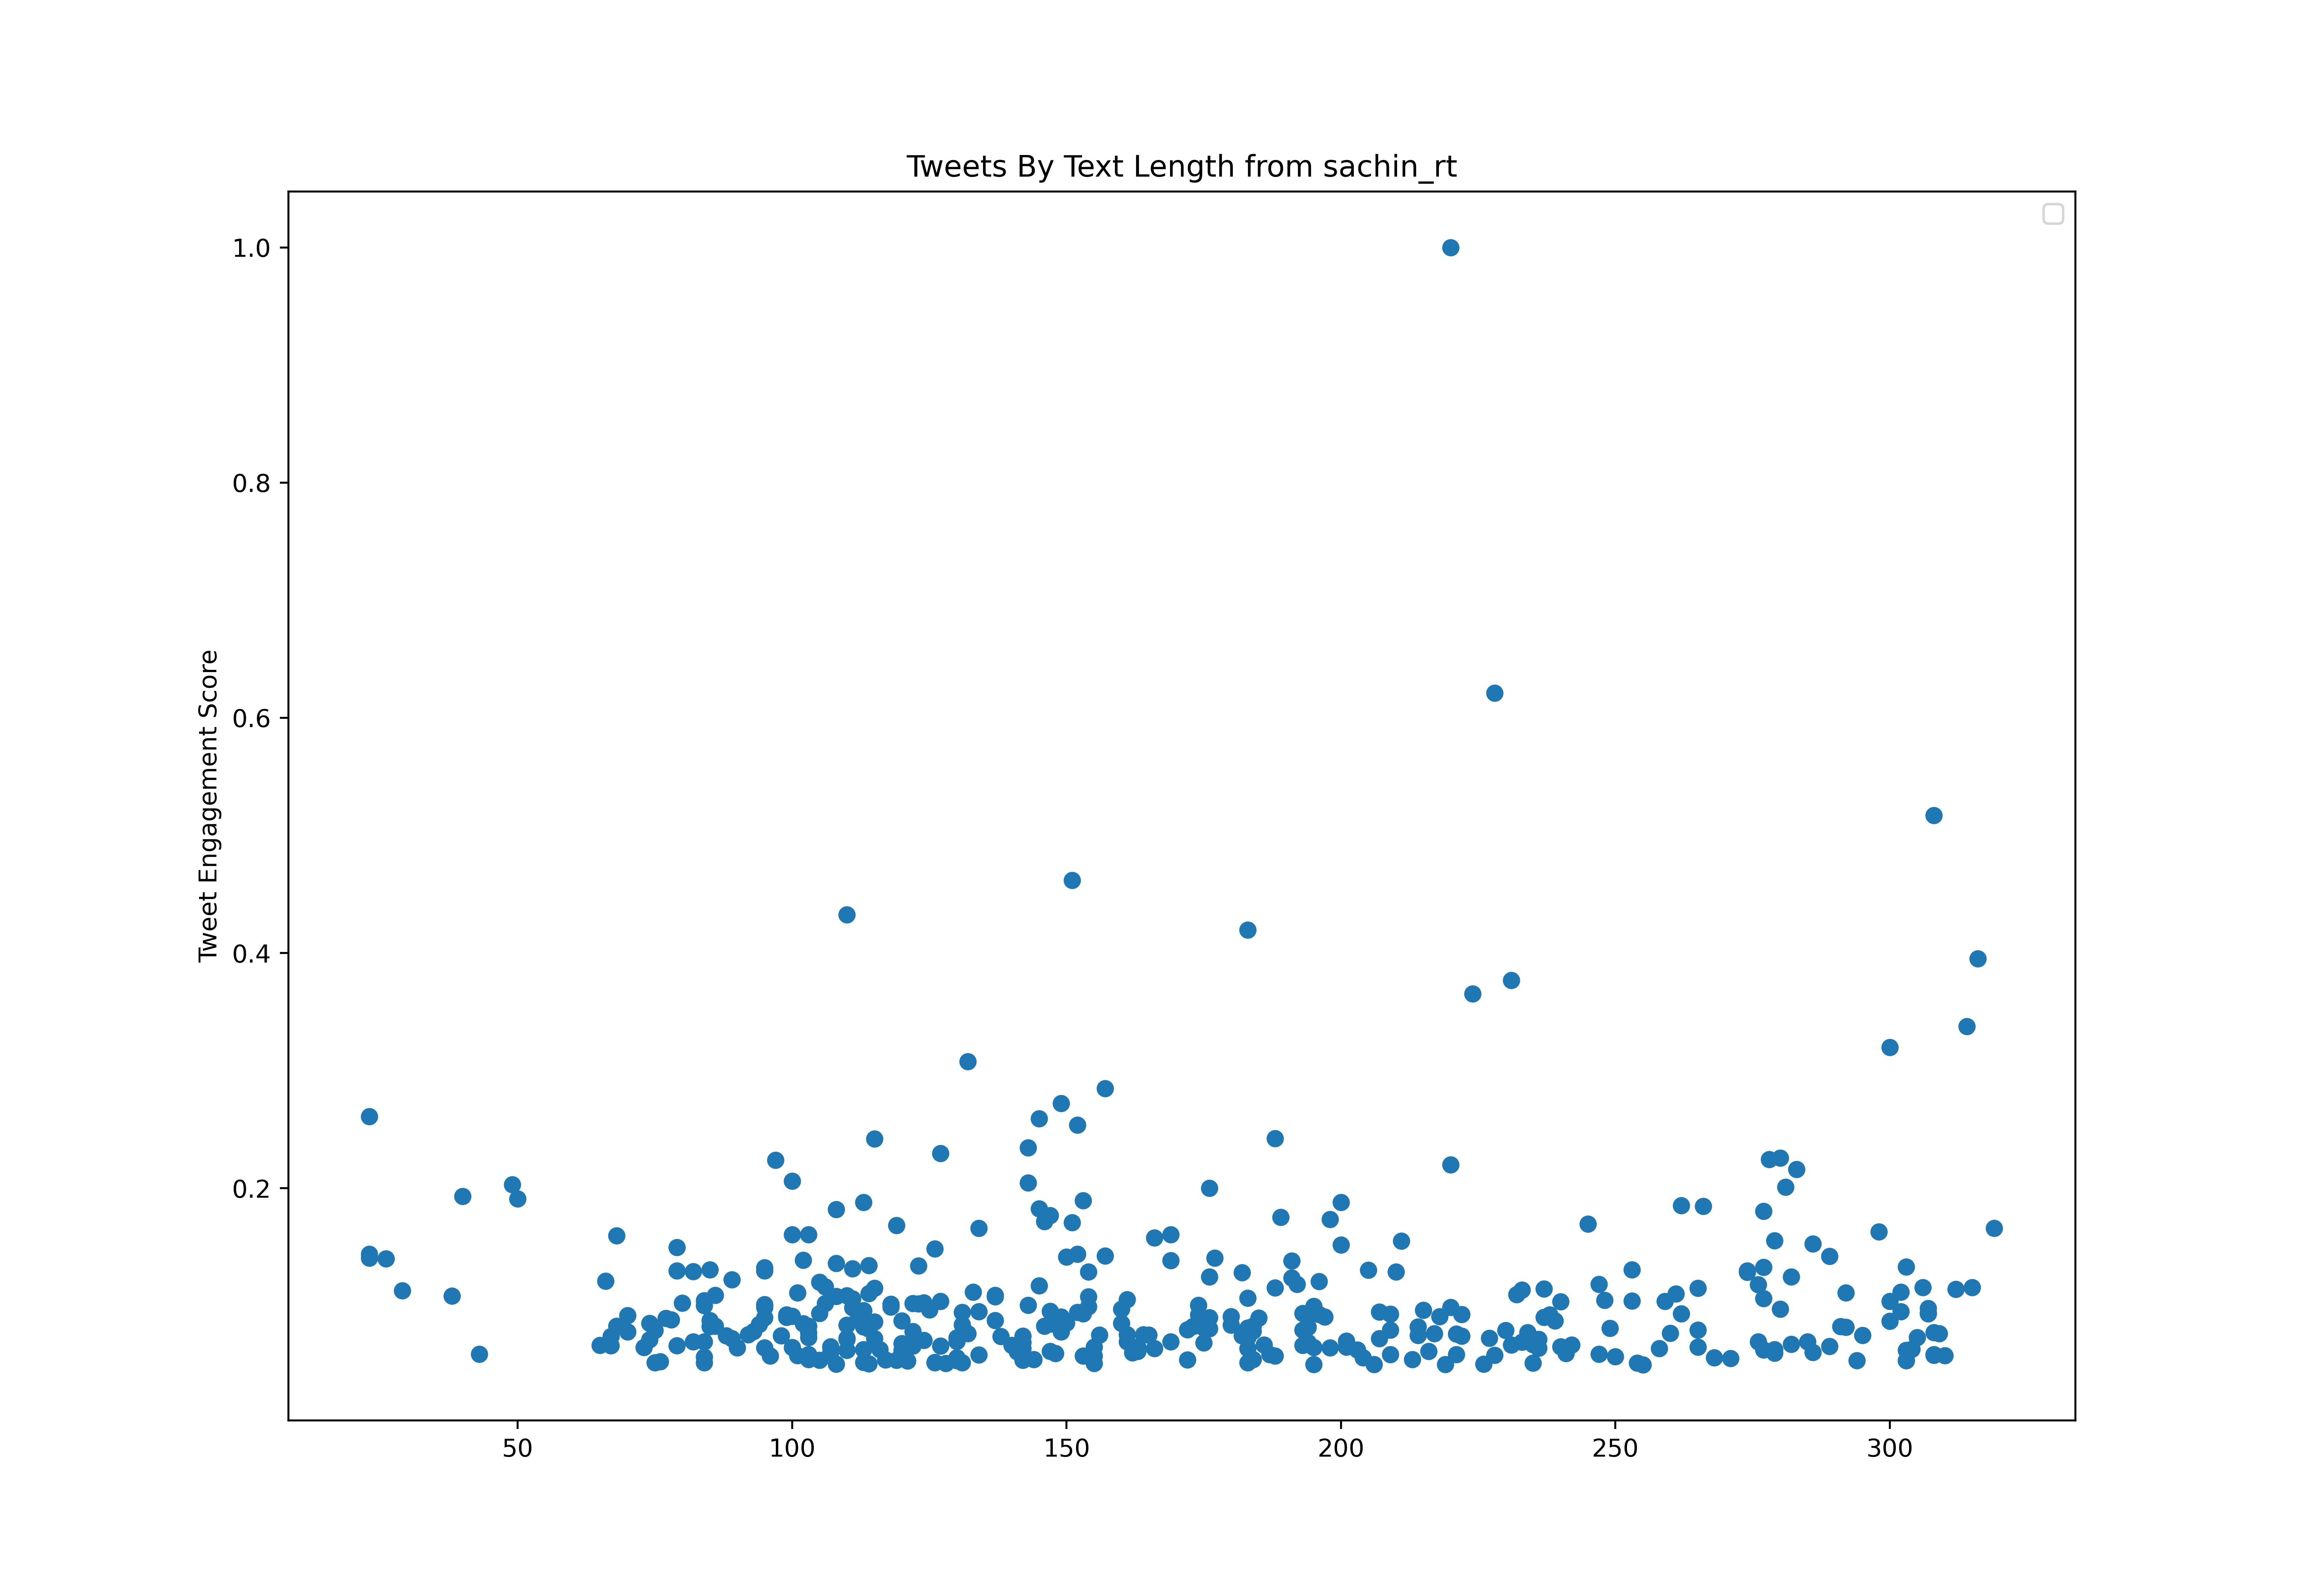

The data file committed next to this chart (first rows):
id, created_at, score, text_length
1214137235177521153, 2020-01-06T10:50:49.000Z, 3424344, 106
1215249205368745984, 2020-01-09T12:29:23.000Z, 937421, 150
1215622634802573313, 2020-01-10T13:13:15.000Z, 436490, 74
1215891092417040384, 2020-01-11T07:00:01.000Z, 5567697, 134
1216595124500566016, 2020-01-13T05:37:35.000Z, 2419438, 89
1217298310928703488, 2020-01-15T04:11:48.000Z, 3373605, 143
1217329853445206018, 2020-01-15T06:17:08.000Z, 2723669, 175
1217739728386060290, 2020-01-16T09:25:50.000Z, 259971, 301
1218205529907974145, 2020-01-17T16:16:46.000Z, 2326983, 233
1218378127841251328, 2020-01-18T03:42:36.000Z, 1361695, 129
1218521017854726147, 2020-01-18T13:10:24.000Z, 293704, 278
1218769647861813248, 2020-01-19T05:38:22.000Z, 264167, 269
1218930021256941570, 2020-01-19T16:15:38.000Z, 5467667, 298
1219205332314083328, 2020-01-20T10:29:37.000Z, 1287397, 301
1219590917952352257, 2020-01-21T12:01:48.000Z, 1741078, 131
1219890622296838144, 2020-01-22T07:52:43.000Z, 1468595, 192
1220280158973759490, 2020-01-23T09:40:36.000Z, 693918, 234
1220579488268005376, 2020-01-24T05:30:01.000Z, 1249727, 283
1220952453345972224, 2020-01-25T06:12:03.000Z, 1593929, 142
1221280600914399232, 2020-01-26T03:56:00.000Z, 2622822, 122
1221321389266722817, 2020-01-26T06:38:04.000Z, 1406308, 263
1221674741070565378, 2020-01-27T06:02:10.000Z, 3236426, 215
1222093225730592771, 2020-01-28T09:45:05.000Z, 1935384, 310
1222857523595579392, 2020-01-30T12:22:07.000Z, 3055729, 180
1223132693807812609, 2020-01-31T06:35:33.000Z, 822854, 304
1223585803135139842, 2020-02-01T12:36:03.000Z, 376431, 311
1223625743499808768, 2020-02-01T15:14:45.000Z, 271017, 79
1223844263596703744, 2020-02-02T05:43:05.000Z, 1473756, 218
1224246728267718657, 2020-02-03T08:22:20.000Z, 298271, 265
1224311321249898496, 2020-02-03T12:39:00.000Z, 1623411, 261
1224647468308221952, 2020-02-04T10:54:43.000Z, 627064, 263
1224687390830157825, 2020-02-04T13:33:22.000Z, 4067690, 66
1224992883033419776, 2020-02-05T09:47:17.000Z, 2943167, 85
1225021214382362625, 2020-02-05T11:39:51.000Z, 2503874, 98
1225320086568751104, 2020-02-06T07:27:28.000Z, 471226, 215
1225634159164477441, 2020-02-07T04:15:29.000Z, 3171428, 131
1225720382520483840, 2020-02-07T09:58:06.000Z, 185004, 270
1225783422083309568, 2020-02-07T14:08:36.000Z, 1743956, 126
1226032014945505280, 2020-02-08T06:36:25.000Z, 543371, 315
1226318043938082817, 2020-02-09T01:33:00.000Z, 2455696, 183
1226420334649315328, 2020-02-09T08:19:28.000Z, 5886984, 189
1226755612232433664, 2020-02-10T06:31:44.000Z, 3861818, 115
1226819441377214465, 2020-02-10T10:45:22.000Z, 197090, 259
1227572087310544897, 2020-02-12T12:36:07.000Z, 988866, 111
1228212333245190144, 2020-02-14T07:00:13.000Z, 6478514, 40
1229298095302705157, 2020-02-17T06:54:39.000Z, 1785932, 121
1229470356903284738, 2020-02-17T18:19:10.000Z, 453645, 171
1229638511109853184, 2020-02-18T05:27:21.000Z, 5214639, 279
1229980401218785280, 2020-02-19T04:05:54.000Z, 2721868, 249
1230762130850250752, 2020-02-21T07:52:13.000Z, 1096303, 307
1230792569962946561, 2020-02-21T09:53:10.000Z, 1876550, 204
1230829672436400129, 2020-02-21T12:20:36.000Z, 2312390, 142
1231221724353617921, 2020-02-22T14:18:28.000Z, 413395, 308
1231247073569316866, 2020-02-22T15:59:12.000Z, 588893, 181
1231446636682854402, 2020-02-23T05:12:12.000Z, 1231051, 308
1231577765893361669, 2020-02-23T13:53:15.000Z, 763742, 296
1232290305828966400, 2020-02-25T13:04:38.000Z, 1219930, 192
1232635642711953411, 2020-02-26T11:56:53.000Z, 2029658, 107
1233018297349787650, 2020-02-27T13:17:25.000Z, 2139101, 258
1233265868592775168, 2020-02-28T05:41:10.000Z, 2335931, 161
... 758 more rows
